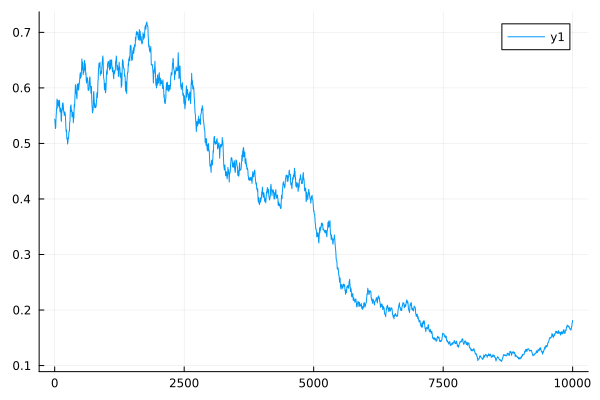

The file beside this chart, header and first rows:
0	0.5434709057786584
1	0.5429
2	0.5423
3	0.5418
4	0.5413
5	0.5408
6	0.5394
7	0.5381
8	0.5369
9	0.5358
10	0.5348
11	0.5329
12	0.5312
13	0.5296
14	0.5281
15	0.5268
16	0.5273
17	0.5277
18	0.5282
19	0.5286
20	0.5289
21	0.5323
22	0.5355
23	0.5384
24	0.5411
25	0.5437
26	0.5456
27	0.5474
28	0.5491
29	0.5506
30	0.5521
31	0.5542
32	0.556
33	0.5578
34	0.5594
35	0.5609
36	0.5619
37	0.5628
38	0.5637
39	0.5645
40	0.5652
41	0.5686
42	0.5717
43	0.5746
44	0.5773
45	0.5799
46	0.576
47	0.5725
48	0.5692
49	0.5662
50	0.5634
51	0.5666
52	0.5696
53	0.5724
54	0.5749
55	0.5773
56	0.5753
57	0.5733
58	0.5715
59	0.5699
60	0.5683
... 9,940 more rows
